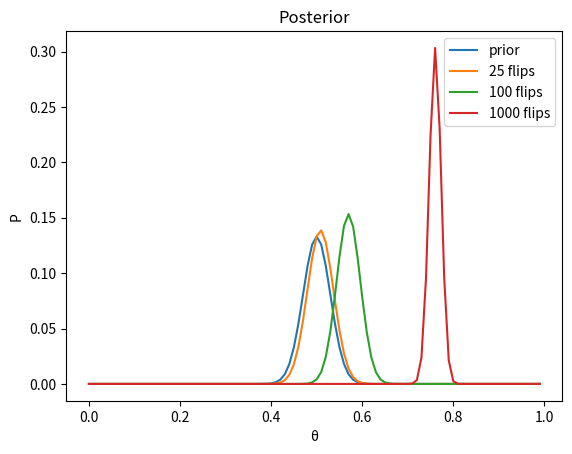

The script that saved this image:
# [redacted]

import numpy as np
import matplotlib.pyplot as plt
from scipy.special import comb

def likelihood(trials,heads):
    #creating an array that holds all the values from 0-1 in 0.01 increments (this is all the possible models)
    theta = np.arange(0,1,0.01)
    #likelihood: comb gives us the coefficient for the binomial eq. the rest of this is the binomial eq.
    p_p = comb(trials,heads)*(theta**heads)*(1-theta)**(trials-heads)
    return theta,p_p

def gauss(prior_avg,prior_sig):
    #creating an array that holds all the values from 0-1 in 0.01 increments (this is all the possible models)
    theta = np.arange(0,1,0.01)
    #calculates probability for all values of theta (binomial)
    p_p = np.exp(-(theta-prior_avg)**2/(2*prior_sig**2))
    #normalizing this
    p_norm = p_p/sum(p_p)

    return theta,p_norm

def posterior_normprior(trials, heads, prior_avg, prior_sig):
    #creating an array that holds all the values from 0-1 in 0.01 increments (this is all the possible models)
    theta = np.arange(0,1,0.01)
    #binomial likelihood * gaussian prior 
    p_p = ((theta**heads)*(1-theta)**(trials-heads))*np.exp(-(theta-prior_avg)**2/(2*prior_sig**2))
    #normalizing this
    p_norm = p_p/sum(p_p)

    return theta,p_norm

def main():
    #setting the probability (.5 for unbiased coin)
    p = .8

    #determing the number of flips
    trial1 = 25
    trial2 = 100
    trial3 = 1000

    #setting our prior avg and prior sig
    prior_avg = .5
    prior_sig = .03

    #determining the values to be plotted
    #first is the prior
    xp1,yp1 = gauss(prior_avg,prior_sig)

    #then the trials
    #The binomial function selects a random point on the binombial distribution to be the number of heads
    #This is just to create some relaistc simulated data
    x,y = posterior_normprior(trial1,np.random.binomial(trial1,p),prior_avg,prior_sig)
    x2,y2 = posterior_normprior(trial2,np.random.binomial(trial2,p),prior_avg,prior_sig)
    x3,y3 = posterior_normprior(trial3,np.random.binomial(trial3,p),prior_avg,prior_sig)

    #setting up the plot
    fig,ax = plt.subplots()
    plt.title("Posterior")
    ax.set_xlabel('θ')
    ax.set_ylabel('P')

    #plotting prior
    ax.plot(xp1,yp1,label='prior')
    #plotting trial 1
    ax.plot(x,y,label='{} flips'.format(trial1))
    #plotting trial 2
    ax.plot(x2,y2,label='{} flips'.format(trial2))
    #plotting trial 3
    ax.plot(x3,y3,label='{} flips'.format(trial3))
    #showing the plot
    ax.legend()
    plt.show()

main()